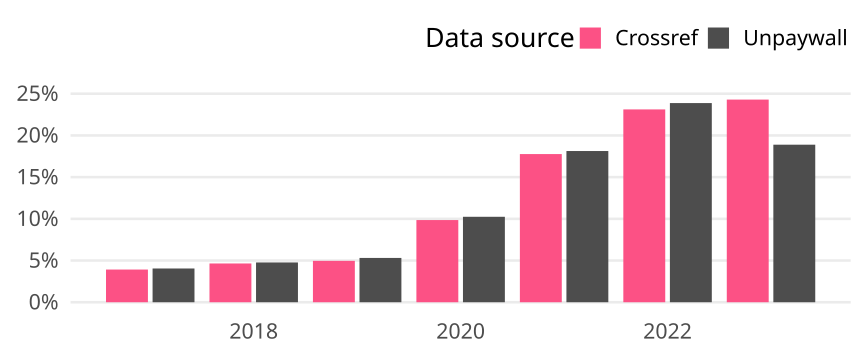

Values plotted in this chart, from the file beside it:
cr_year, cat, article_total, name, oa_articles, oa_share
2017, Global, 4745, Crossref, 186, 0.0392
2017, Global, 4745, Unpaywall, 192, 0.04046
2018, Global, 4907, Crossref, 228, 0.04646
2018, Global, 4907, Unpaywall, 234, 0.04769
2019, Global, 4895, Crossref, 243, 0.04964
2019, Global, 4895, Unpaywall, 260, 0.05312
2020, Global, 4861, Crossref, 479, 0.09854
2020, Global, 4861, Unpaywall, 498, 0.1024
2021, Global, 5218, Crossref, 927, 0.1777
2021, Global, 5218, Unpaywall, 946, 0.1813
2022, Global, 3945, Crossref, 912, 0.2312
2022, Global, 3945, Unpaywall, 942, 0.2388
2023, Global, 1350, Crossref, 328, 0.243
2023, Global, 1350, Unpaywall, 255, 0.1889
